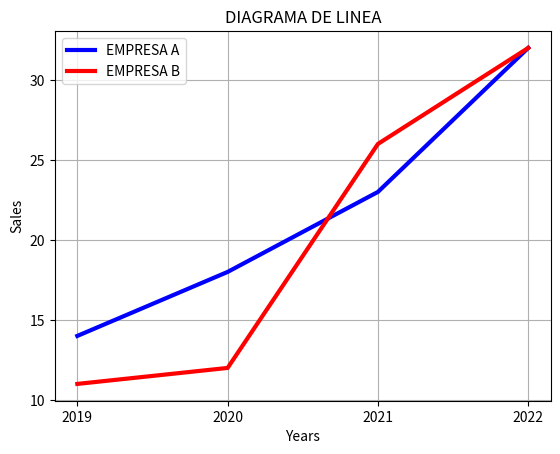

Source code (Python):
#Libreria
import matplotlib.pyplot as plt

#Datos
years=[2019,2020,2021,2022]
sales_a=[14,18,23,32]
sales_b=[11,12,26,32]

#Configurar las caracteristicas del grafico
plt.plot(years,sales_a,color='blue',linewidth=3,label='EMPRESA A')
plt.plot(years,sales_b,color='red',linewidth=3,label='EMPRESA B')
#Definir titulo y nombre de ejes
plt.title("DIAGRAMA DE LINEA")
plt.ylabel('Sales')
plt.xlabel('Years')
plt.xticks(years)

#Mostrar leyenda, cuadricula y figura
plt.legend()
plt.grid()
plt.show()